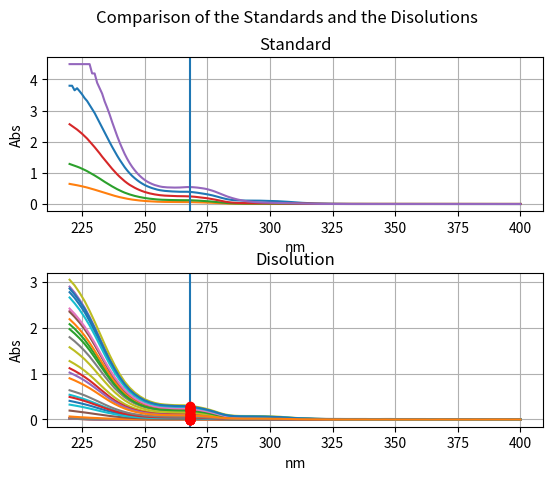

Reproduce this figure in Python.
import pylab
from pylab import *
import matplotlib.pyplot as plt

from scipy import stats
import numpy as np



Wavelength =[220, 222, 224, 226, 228, 230, 232, 234, 236, 238, 240, 242, 244, 246, 248, 250, 252, 254, 256, 258, 260, 262, 264, 266, 268, 270, 272, 274, 276, 278, 280, 282, 284, 286, 288, 290, 292, 294, 296, 298, 300, 302, 304, 306, 308, 310, 312, 314, 316, 318, 320, 322, 324, 326, 328, 330, 332, 334, 336, 338, 340, 342, 344, 346, 348, 350, 352, 354, 356, 358, 360, 362, 364, 366, 368, 370, 372, 374, 376, 378, 380, 382, 384, 386, 388, 390, 392, 394, 396, 398, 400]
Blank =[0.003, 0.003, 0.003, 0.003, 0.003, 0.003, 0.003, 0.003, 0.003, 0.003, 0.003, 0.002, 0.002, 0.002, 0.001, 0.001, 0.001, 0.001, 0.001, 0.001, 0.001, 0.001, 0.001, 0.001, 0.001, 0.001, 0.001, 0, 0, 0, 0, 0, 0, 0, 0, 0, 0, 0, 0, 0, 0, 0, 0.002, 0, 0, 0, 0, 0, 0, 0, -0.001, -0.001, 0, 0.001, 0, 0, 0, 0, 0.001, 0, 0, 0, 0, 0.001, 0, 0, 0, 0, 0, 0, 0, 0, -0.001, 0, 0, 0, 0, 0, 0, 0, 0, 0, 0, 0, 0, 0, 0, 0, 0, 0, 0]
A1 =[0.027, 0.021, 0.016, 0.013, 0.009, 0.007, 0.005, 0.005, 0.004, 0.003, 0.002, 0.001, 0.001, 0, -0.001, -0.001, -0.001, -0.001, -0.001, -0.001, 0, 0, -0.001, 0, 0, -0.001, -0.001, -0.001, -0.001, -0.001, -0.001, -0.001, -0.001, -0.001, -0.001, -0.001, -0.001, -0.001, -0.001, -0.001, -0.002, -0.002, 0, -0.002, -0.002, -0.002, -0.002, -0.003, -0.003, -0.002, -0.003, -0.003, -0.003, -0.002, -0.003, -0.004, -0.003, -0.003, -0.003, -0.003, -0.003, -0.003, -0.003, -0.003, -0.003, -0.003, -0.003, -0.003, -0.003, -0.003, -0.003, -0.003, -0.005, -0.003, -0.004, -0.003, -0.003, -0.003, -0.003, -0.003, -0.003, -0.003, -0.003, -0.003, -0.003, -0.003, -0.003, -0.003, -0.003, -0.003, -0.003]
A2 =[0.024, 0.019, 0.013, 0.01, 0.007, 0.005, 0.003, 0.002, 0.001, 0, -0.001, -0.002, -0.002, -0.003, -0.003, -0.004, -0.004, -0.004, -0.003, -0.003, -0.003, -0.003, -0.003, -0.003, -0.003, -0.003, -0.003, -0.003, -0.003, -0.003, -0.003, -0.003, -0.003, -0.003, -0.002, -0.003, -0.002, -0.003, -0.003, -0.003, -0.003, -0.003, -0.001, -0.003, -0.004, -0.004, -0.004, -0.004, -0.004, -0.004, -0.005, -0.004, -0.004, -0.004, -0.004, -0.004, -0.004, -0.003, -0.003, -0.004, -0.004, -0.004, -0.004, -0.004, -0.003, -0.003, -0.004, -0.004, -0.004, -0.004, -0.004, -0.003, -0.005, -0.003, -0.003, -0.003, -0.003, -0.003, -0.004, -0.003, -0.003, -0.003, -0.003, -0.003, -0.003, -0.003, -0.003, -0.003, -0.003, -0.003, -0.003]
A3 =[1.272, 1.209, 1.14, 1.061, 0.97, 0.871, 0.767, 0.663, 0.567, 0.479, 0.402, 0.335, 0.282, 0.241, 0.207, 0.181, 0.161, 0.146, 0.137, 0.132, 0.129, 0.126, 0.124, 0.124, 0.119, 0.111, 0.103, 0.092, 0.079, 0.064, 0.048, 0.034, 0.025, 0.02, 0.018, 0.017, 0.017, 0.016, 0.016, 0.016, 0.015, 0.014, 0.014, 0.011, 0.009, 0.007, 0.006, 0.004, 0.003, 0.003, 0.002, 0.002, 0.001, 0.002, 0.002, 0.001, 0, 0.001, 0.001, 0.001, 0.001, 0.001, 0, 0.001, 0.001, 0.001, 0.001, 0.001, 0.001, 0.001, 0.001, 0.001, -0.001, 0.001, 0.001, 0.001, 0.001, 0, 0.001, 0.001, 0.001, 0.001, 0.001, 0.001, 0.001, 0.001, 0.001, 0.001, 0.001, 0.001, 0.001]
A4 =[2.075, 1.977, 1.863, 1.736, 1.586, 1.426, 1.258, 1.092, 0.929, 0.785, 0.659, 0.552, 0.465, 0.396, 0.34, 0.297, 0.266, 0.243, 0.227, 0.218, 0.213, 0.208, 0.207, 0.205, 0.198, 0.186, 0.17, 0.153, 0.131, 0.106, 0.079, 0.057, 0.042, 0.034, 0.03, 0.028, 0.028, 0.027, 0.027, 0.026, 0.024, 0.023, 0.023, 0.018, 0.015, 0.012, 0.01, 0.008, 0.007, 0.005, 0.004, 0.003, 0.003, 0.003, 0.002, 0.002, 0.003, 0.002, 0.002, 0.002, 0.002, 0.002, 0.002, 0.003, 0.002, 0.002, 0.002, 0.002, 0.002, 0.002, 0.002, 0.002, 0.001, 0.002, 0.001, 0.001, 0.002, 0.002, 0.002, 0.002, 0.002, 0.002, 0.002, 0.002, 0.002, 0.002, 0.002, 0.002, 0.002, 0.002, 0.002]
A5 =[2.368, 2.259, 2.131, 1.987, 1.819, 1.633, 1.44, 1.248, 1.066, 0.901, 0.757, 0.631, 0.532, 0.453, 0.39, 0.34, 0.304, 0.278, 0.26, 0.251, 0.244, 0.239, 0.237, 0.236, 0.228, 0.214, 0.197, 0.178, 0.154, 0.126, 0.095, 0.07, 0.054, 0.045, 0.041, 0.039, 0.038, 0.038, 0.037, 0.036, 0.034, 0.032, 0.03, 0.024, 0.021, 0.017, 0.013, 0.011, 0.009, 0.007, 0.005, 0.005, 0.004, 0.004, 0.004, 0.003, 0.003, 0.003, 0.003, 0.003, 0.003, 0.003, 0.003, 0.003, 0.003, 0.002, 0.003, 0.003, 0.002, 0.002, 0.003, 0.003, 0.001, 0.003, 0.002, 0.003, 0.003, 0.003, 0.003, 0.003, 0.003, 0.003, 0.003, 0.003, 0.003, 0.003, 0.003, 0.003, 0.003, 0.003, 0.003]
A6 =[2.772, 2.648, 2.499, 2.338, 2.141, 1.925, 1.698, 1.471, 1.254, 1.059, 0.889, 0.74, 0.621, 0.528, 0.454, 0.395, 0.353, 0.321, 0.301, 0.29, 0.283, 0.277, 0.275, 0.273, 0.264, 0.248, 0.229, 0.207, 0.179, 0.146, 0.112, 0.082, 0.064, 0.054, 0.05, 0.048, 0.048, 0.048, 0.046, 0.045, 0.042, 0.04, 0.038, 0.031, 0.025, 0.02, 0.016, 0.012, 0.009, 0.007, 0.005, 0.004, 0.003, 0.002, 0.002, 0.001, 0.001, 0.001, 0.001, 0.001, 0, 0.001, 0.001, 0.001, 0, 0, 0.001, 0, 0, 0, 0, 0, -0.002, 0, 0, 0, 0, 0, 0, 0, 0, 0, 0, 0, 0, 0, 0, 0.001, 0, 0, 0]
A7 =[2.893, 2.764, 2.607, 2.436, 2.235, 2.012, 1.776, 1.542, 1.315, 1.109, 0.927, 0.773, 0.648, 0.552, 0.474, 0.412, 0.368, 0.335, 0.314, 0.302, 0.295, 0.289, 0.287, 0.286, 0.277, 0.26, 0.241, 0.219, 0.191, 0.157, 0.122, 0.092, 0.074, 0.064, 0.06, 0.059, 0.058, 0.058, 0.057, 0.055, 0.052, 0.049, 0.045, 0.037, 0.031, 0.025, 0.019, 0.014, 0.011, 0.008, 0.006, 0.005, 0.003, 0.003, 0.002, 0.002, 0.001, 0.001, 0.001, 0.001, 0.001, 0.001, 0, 0, 0, 0, 0, 0, 0, 0, 0, 0, -0.002, -0.001, -0.001, 0, 0, 0, 0, 0, 0, 0, 0, 0.001, 0.001, 0, 0, 0, 0, 0.001, 0]
A8 =[3.044, 2.921, 2.76, 2.58, 2.365, 2.131, 1.886, 1.639, 1.402, 1.183, 0.987, 0.822, 0.691, 0.588, 0.506, 0.441, 0.394, 0.36, 0.337, 0.325, 0.317, 0.311, 0.309, 0.308, 0.299, 0.282, 0.262, 0.239, 0.21, 0.176, 0.139, 0.109, 0.09, 0.08, 0.076, 0.075, 0.075, 0.074, 0.073, 0.071, 0.067, 0.063, 0.058, 0.049, 0.041, 0.034, 0.027, 0.021, 0.017, 0.013, 0.011, 0.009, 0.007, 0.007, 0.006, 0.005, 0.005, 0.005, 0.005, 0.004, 0.004, 0.004, 0.004, 0.004, 0.004, 0.003, 0.003, 0.003, 0.003, 0.003, 0.003, 0.003, 0.002, 0.003, 0.003, 0.003, 0.003, 0.003, 0.003, 0.003, 0.003, 0.003, 0.003, 0.003, 0.004, 0.003, 0.003, 0.003, 0.003, 0.003, 0.003]
B1 =[0.022, 0.016, 0.011, 0.008, 0.005, 0.003, 0.002, 0.001, 0, 0, -0.001, -0.002, -0.002, -0.002, -0.003, -0.003, -0.003, -0.003, -0.002, -0.003, -0.003, -0.002, -0.002, -0.002, -0.002, -0.003, -0.002, -0.003, -0.003, -0.003, -0.003, -0.003, -0.003, -0.003, -0.003, -0.003, -0.003, -0.004, -0.003, -0.003, -0.003, -0.003, -0.002, -0.004, -0.004, -0.004, -0.004, -0.004, -0.004, -0.004, -0.004, -0.004, -0.004, -0.004, -0.004, -0.004, -0.004, -0.004, -0.004, -0.004, -0.004, -0.004, -0.004, -0.003, -0.003, -0.004, -0.004, -0.004, -0.004, -0.003, -0.004, -0.004, -0.006, -0.003, -0.004, -0.004, -0.004, -0.004, -0.004, -0.003, -0.003, -0.003, -0.004, -0.004, -0.003, -0.003, -0.003, -0.003, -0.003, -0.003, -0.003]
B2 =[0.019, 0.014, 0.009, 0.006, 0.004, 0.002, 0.001, 0, -0.001, -0.001, -0.001, -0.002, -0.002, -0.002, -0.003, -0.003, -0.003, -0.003, -0.002, -0.002, -0.002, -0.002, -0.002, -0.002, -0.002, -0.002, -0.002, -0.002, -0.002, -0.002, -0.002, -0.002, -0.002, -0.002, -0.002, -0.002, -0.003, -0.002, -0.002, -0.002, -0.003, -0.003, -0.001, -0.003, -0.003, -0.004, -0.003, -0.004, -0.003, -0.003, -0.004, -0.004, -0.003, -0.002, -0.003, -0.004, -0.003, -0.003, -0.002, -0.003, -0.003, -0.003, -0.003, -0.003, -0.002, -0.002, -0.003, -0.003, -0.003, -0.003, -0.003, -0.003, -0.004, -0.002, -0.002, -0.002, -0.003, -0.002, -0.002, -0.002, -0.002, -0.002, -0.002, -0.002, -0.002, -0.002, -0.002, -0.002, -0.002, -0.002, -0.002]
B3 =[0.538, 0.508, 0.474, 0.44, 0.401, 0.358, 0.314, 0.271, 0.232, 0.195, 0.164, 0.136, 0.114, 0.097, 0.083, 0.072, 0.064, 0.058, 0.055, 0.053, 0.052, 0.051, 0.05, 0.05, 0.048, 0.045, 0.041, 0.037, 0.032, 0.026, 0.019, 0.014, 0.01, 0.009, 0.008, 0.007, 0.007, 0.007, 0.007, 0.006, 0.006, 0.006, 0.006, 0.004, 0.003, 0.002, 0.001, 0.001, 0.001, 0, 0, 0, 0, 0, 0, -0.001, 0, 0, 0, 0, 0, 0, 0, 0, 0, 0, 0, 0, 0, 0, 0, 0, -0.002, 0, 0, 0, 0, 0, 0, 0, 0.001, 0.001, 0.001, 0.001, 0.001, 0.001, 0.001, 0.001, 0.001, 0.001, 0.001]
B4 =[1.116, 1.06, 0.996, 0.926, 0.848, 0.761, 0.669, 0.58, 0.493, 0.416, 0.35, 0.292, 0.246, 0.209, 0.18, 0.157, 0.14, 0.127, 0.119, 0.115, 0.112, 0.11, 0.109, 0.108, 0.104, 0.097, 0.09, 0.081, 0.069, 0.056, 0.043, 0.031, 0.023, 0.019, 0.017, 0.016, 0.016, 0.015, 0.015, 0.014, 0.013, 0.013, 0.013, 0.01, 0.008, 0.007, 0.005, 0.004, 0.003, 0.002, 0.002, 0.001, 0.001, 0.002, 0.002, 0.001, 0.001, 0.001, 0.001, 0.001, 0.001, 0.001, 0.001, 0.001, 0.001, 0.001, 0.001, 0.001, 0.001, 0.001, 0.001, 0.001, -0.001, 0, 0, 0.001, 0.001, 0.001, 0.001, 0.001, 0.001, 0.001, 0.001, 0.001, 0.001, 0.001, 0.001, 0.001, 0.001, 0.001, 0.001]
B5 =[1.792, 1.704, 1.604, 1.494, 1.371, 1.231, 1.087, 0.942, 0.807, 0.681, 0.576, 0.483, 0.409, 0.349, 0.303, 0.267, 0.241, 0.221, 0.208, 0.201, 0.196, 0.193, 0.192, 0.191, 0.184, 0.174, 0.162, 0.146, 0.128, 0.107, 0.084, 0.065, 0.052, 0.045, 0.042, 0.04, 0.039, 0.038, 0.037, 0.036, 0.034, 0.032, 0.032, 0.027, 0.023, 0.021, 0.018, 0.016, 0.014, 0.013, 0.012, 0.011, 0.011, 0.011, 0.011, 0.01, 0.01, 0.01, 0.01, 0.01, 0.009, 0.009, 0.009, 0.01, 0.01, 0.009, 0.009, 0.009, 0.009, 0.009, 0.009, 0.009, 0.007, 0.008, 0.008, 0.008, 0.008, 0.008, 0.008, 0.008, 0.008, 0.008, 0.008, 0.008, 0.008, 0.008, 0.008, 0.008, 0.008, 0.008, 0.008]
B6 =[2.184, 2.079, 1.96, 1.825, 1.671, 1.5, 1.323, 1.149, 0.981, 0.83, 0.695, 0.581, 0.491, 0.418, 0.361, 0.315, 0.283, 0.26, 0.244, 0.236, 0.23, 0.225, 0.224, 0.223, 0.216, 0.203, 0.188, 0.17, 0.148, 0.123, 0.095, 0.072, 0.057, 0.049, 0.045, 0.043, 0.042, 0.041, 0.04, 0.038, 0.036, 0.033, 0.032, 0.026, 0.022, 0.018, 0.014, 0.011, 0.009, 0.008, 0.006, 0.005, 0.004, 0.005, 0.003, 0.003, 0.003, 0.003, 0.003, 0.003, 0.002, 0.003, 0.003, 0.003, 0.003, 0.003, 0.002, 0.002, 0.002, 0.002, 0.002, 0.002, 0.001, 0.002, 0.002, 0.002, 0.002, 0.002, 0.002, 0.002, 0.002, 0.002, 0.002, 0.002, 0.003, 0.002, 0.002, 0.002, 0.002, 0.002, 0.002]
B7 =[2.345, 2.234, 2.108, 1.967, 1.804, 1.622, 1.432, 1.242, 1.061, 0.894, 0.753, 0.628, 0.53, 0.451, 0.389, 0.34, 0.306, 0.28, 0.263, 0.254, 0.248, 0.243, 0.242, 0.241, 0.233, 0.22, 0.204, 0.185, 0.162, 0.134, 0.106, 0.081, 0.066, 0.057, 0.053, 0.051, 0.051, 0.05, 0.049, 0.046, 0.044, 0.041, 0.039, 0.032, 0.027, 0.022, 0.018, 0.014, 0.012, 0.009, 0.007, 0.006, 0.005, 0.006, 0.004, 0.003, 0.004, 0.004, 0.004, 0.003, 0.003, 0.003, 0.003, 0.003, 0.003, 0.003, 0.003, 0.003, 0.003, 0.003, 0.002, 0.003, 0.001, 0.003, 0.002, 0.002, 0.002, 0.002, 0.002, 0.003, 0.003, 0.002, 0.002, 0.003, 0.003, 0.003, 0.002, 0.002, 0.002, 0.002, 0.002]
B8 =[2.657, 2.531, 2.39, 2.227, 2.048, 1.842, 1.627, 1.411, 1.206, 1.019, 0.859, 0.716, 0.603, 0.515, 0.443, 0.389, 0.349, 0.319, 0.3, 0.29, 0.283, 0.278, 0.276, 0.275, 0.267, 0.252, 0.235, 0.214, 0.188, 0.158, 0.125, 0.098, 0.081, 0.072, 0.068, 0.066, 0.065, 0.064, 0.062, 0.06, 0.057, 0.053, 0.049, 0.041, 0.035, 0.029, 0.023, 0.019, 0.016, 0.013, 0.01, 0.009, 0.008, 0.008, 0.007, 0.006, 0.006, 0.006, 0.006, 0.005, 0.005, 0.005, 0.005, 0.005, 0.005, 0.005, 0.004, 0.005, 0.005, 0.004, 0.004, 0.004, 0.003, 0.005, 0.004, 0.004, 0.004, 0.004, 0.004, 0.005, 0.005, 0.004, 0.004, 0.004, 0.005, 0.005, 0.005, 0.005, 0.004, 0.004, 0.004]
C1 =[0.023, 0.017, 0.012, 0.009, 0.006, 0.004, 0.002, 0.001, 0, 0, -0.001, -0.002, -0.002, -0.003, -0.003, -0.003, -0.003, -0.003, -0.003, -0.003, -0.003, -0.003, -0.003, -0.002, -0.003, -0.003, -0.003, -0.003, -0.003, -0.003, -0.003, -0.003, -0.003, -0.003, -0.003, -0.003, -0.003, -0.003, -0.003, -0.003, -0.003, -0.003, -0.001, -0.004, -0.004, -0.004, -0.004, -0.004, -0.004, -0.004, -0.004, -0.003, -0.004, -0.004, -0.003, -0.004, -0.004, -0.004, -0.004, -0.004, -0.003, -0.003, -0.004, -0.003, -0.004, -0.004, -0.004, -0.004, -0.004, -0.004, -0.004, -0.004, -0.005, -0.004, -0.004, -0.004, -0.004, -0.003, -0.003, -0.003, -0.003, -0.003, -0.003, -0.003, -0.003, -0.003, -0.003, -0.003, -0.003, -0.003, -0.003]
C2 =[0.023, 0.016, 0.011, 0.007, 0.004, 0.002, 0, -0.002, -0.002, -0.002, -0.003, -0.003, -0.004, -0.004, -0.004, -0.004, -0.005, -0.005, -0.004, -0.004, -0.004, -0.004, -0.004, -0.004, -0.004, -0.004, -0.004, -0.004, -0.004, -0.004, -0.004, -0.004, -0.004, -0.004, -0.004, -0.005, -0.004, -0.004, -0.004, -0.005, -0.005, -0.005, -0.003, -0.005, -0.005, -0.005, -0.005, -0.006, -0.005, -0.005, -0.005, -0.005, -0.005, -0.004, -0.005, -0.005, -0.005, -0.005, -0.005, -0.005, -0.005, -0.004, -0.004, -0.004, -0.004, -0.004, -0.004, -0.004, -0.004, -0.004, -0.004, -0.004, -0.005, -0.004, -0.004, -0.004, -0.004, -0.004, -0.004, -0.004, -0.004, -0.004, -0.004, -0.004, -0.004, -0.004, -0.004, -0.003, -0.004, -0.003, -0.004]
C3 =[0.405, 0.382, 0.357, 0.331, 0.302, 0.27, 0.237, 0.205, 0.174, 0.147, 0.123, 0.101, 0.085, 0.071, 0.061, 0.052, 0.046, 0.042, 0.04, 0.038, 0.037, 0.036, 0.036, 0.036, 0.035, 0.032, 0.03, 0.026, 0.022, 0.018, 0.013, 0.009, 0.006, 0.005, 0.004, 0.003, 0.003, 0.003, 0.003, 0.002, 0.002, 0.002, 0.003, 0.001, 0, 0, -0.001, -0.002, -0.002, -0.002, -0.002, -0.003, -0.002, -0.002, -0.002, -0.003, -0.003, -0.002, -0.002, -0.002, -0.003, -0.002, -0.002, -0.002, -0.002, -0.002, -0.003, -0.003, -0.002, -0.002, -0.002, -0.002, -0.004, -0.002, -0.002, -0.002, -0.002, -0.002, -0.002, -0.002, -0.002, -0.002, -0.002, -0.002, -0.002, -0.002, -0.002, -0.002, -0.002, -0.001, -0.002]
C4 =[1.021, 0.969, 0.912, 0.848, 0.774, 0.695, 0.613, 0.531, 0.452, 0.381, 0.32, 0.268, 0.225, 0.191, 0.165, 0.143, 0.128, 0.116, 0.109, 0.105, 0.102, 0.1, 0.099, 0.099, 0.095, 0.089, 0.082, 0.074, 0.063, 0.051, 0.039, 0.028, 0.02, 0.017, 0.015, 0.014, 0.014, 0.013, 0.013, 0.012, 0.011, 0.011, 0.011, 0.008, 0.006, 0.005, 0.004, 0.003, 0.002, 0.001, 0.001, 0.001, 0, 0.001, 0.001, 0, 0, 0, 0, 0, 0, 0, 0, 0, 0, 0, 0, 0, 0, 0, 0, 0, -0.002, 0, 0, 0, 0, 0, 0, 0, 0, 0, 0.001, 0.001, 0.001, 0.001, 0, 0.001, 0.001, 0.001, 0]
C5 =[1.572, 1.495, 1.408, 1.312, 1.2, 1.079, 0.95, 0.824, 0.703, 0.594, 0.5, 0.417, 0.35, 0.298, 0.258, 0.225, 0.201, 0.183, 0.172, 0.166, 0.161, 0.158, 0.157, 0.156, 0.15, 0.141, 0.13, 0.117, 0.101, 0.083, 0.063, 0.046, 0.036, 0.03, 0.027, 0.026, 0.026, 0.025, 0.024, 0.024, 0.022, 0.021, 0.021, 0.017, 0.014, 0.012, 0.01, 0.008, 0.006, 0.005, 0.004, 0.004, 0.004, 0.004, 0.004, 0.003, 0.003, 0.003, 0.003, 0.003, 0.003, 0.003, 0.003, 0.003, 0.003, 0.003, 0.003, 0.003, 0.002, 0.003, 0.003, 0.003, 0.001, 0.003, 0.003, 0.003, 0.003, 0.003, 0.003, 0.003, 0.003, 0.003, 0.003, 0.003, 0.003, 0.003, 0.003, 0.003, 0.003, 0.003, 0.003]
C6 =[1.968, 1.873, 1.766, 1.646, 1.507, 1.353, 1.193, 1.036, 0.885, 0.747, 0.626, 0.524, 0.441, 0.375, 0.322, 0.282, 0.253, 0.231, 0.216, 0.208, 0.203, 0.199, 0.197, 0.196, 0.189, 0.178, 0.165, 0.149, 0.128, 0.106, 0.081, 0.06, 0.047, 0.039, 0.036, 0.035, 0.034, 0.034, 0.033, 0.032, 0.03, 0.028, 0.027, 0.022, 0.018, 0.015, 0.012, 0.01, 0.008, 0.007, 0.006, 0.005, 0.003, 0.004, 0.004, 0.003, 0.003, 0.003, 0.003, 0.003, 0.002, 0.002, 0.003, 0.003, 0.002, 0.002, 0.002, 0.002, 0.002, 0.002, 0.002, 0.002, 0, 0.002, 0.002, 0.002, 0.002, 0.002, 0.002, 0.002, 0.002, 0.002, 0.002, 0.002, 0.002, 0.002, 0.002, 0.002, 0.002, 0.002, 0.002]
C7 =[2.416, 2.302, 2.169, 2.023, 1.856, 1.67, 1.473, 1.276, 1.092, 0.92, 0.775, 0.646, 0.545, 0.462, 0.398, 0.347, 0.311, 0.284, 0.266, 0.257, 0.25, 0.245, 0.243, 0.243, 0.235, 0.22, 0.204, 0.185, 0.161, 0.133, 0.103, 0.077, 0.062, 0.053, 0.05, 0.048, 0.047, 0.047, 0.046, 0.044, 0.042, 0.039, 0.038, 0.031, 0.027, 0.022, 0.018, 0.015, 0.012, 0.01, 0.009, 0.007, 0.006, 0.006, 0.006, 0.005, 0.005, 0.005, 0.005, 0.004, 0.004, 0.004, 0.004, 0.004, 0.004, 0.004, 0.004, 0.004, 0.004, 0.004, 0.004, 0.004, 0.002, 0.004, 0.004, 0.004, 0.004, 0.004, 0.004, 0.004, 0.004, 0.004, 0.004, 0.004, 0.004, 0.004, 0.004, 0.004, 0.004, 0.004, 0.004]
C8 =[2.852, 2.722, 2.573, 2.407, 2.206, 1.987, 1.752, 1.518, 1.299, 1.1, 0.923, 0.77, 0.646, 0.551, 0.476, 0.416, 0.372, 0.34, 0.318, 0.307, 0.3, 0.294, 0.292, 0.291, 0.282, 0.265, 0.247, 0.224, 0.196, 0.164, 0.129, 0.099, 0.08, 0.071, 0.067, 0.065, 0.065, 0.064, 0.063, 0.061, 0.058, 0.054, 0.051, 0.043, 0.037, 0.031, 0.025, 0.021, 0.018, 0.014, 0.012, 0.01, 0.009, 0.009, 0.008, 0.007, 0.007, 0.007, 0.007, 0.007, 0.006, 0.006, 0.006, 0.006, 0.006, 0.006, 0.006, 0.006, 0.006, 0.006, 0.006, 0.006, 0.004, 0.006, 0.006, 0.005, 0.006, 0.006, 0.006, 0.006, 0.006, 0.006, 0.005, 0.006, 0.006, 0.006, 0.006, 0.006, 0.005, 0.006, 0.005]
D1 =[0.03, 0.025, 0.019, 0.015, 0.012, 0.01, 0.008, 0.007, 0.005, 0.004, 0.003, 0.001, 0, -0.001, -0.001, -0.001, -0.002, -0.002, -0.001, -0.001, -0.001, -0.001, -0.001, -0.001, -0.001, -0.001, -0.001, -0.001, -0.001, -0.001, -0.001, -0.001, -0.001, -0.001, -0.001, -0.001, 0, -0.001, -0.001, -0.001, -0.001, -0.001, 0, -0.002, -0.002, -0.002, -0.003, -0.003, -0.003, -0.004, -0.003, -0.003, -0.004, -0.003, -0.003, -0.003, -0.004, -0.003, -0.003, -0.004, -0.004, -0.003, -0.003, -0.003, -0.004, -0.004, -0.004, -0.003, -0.004, -0.004, -0.004, -0.004, -0.005, -0.004, -0.004, -0.004, -0.004, -0.004, -0.004, -0.004, -0.004, -0.004, -0.004, -0.003, -0.003, -0.003, -0.003, -0.004, -0.004, -0.004, -0.004]
D2 =[0.022, 0.016, 0.011, 0.009, 0.006, 0.004, 0.002, 0, 0, -0.001, -0.001, -0.003, -0.003, -0.004, -0.004, -0.004, -0.005, -0.004, -0.004, -0.004, -0.004, -0.004, -0.003, -0.003, -0.003, -0.004, -0.003, -0.004, -0.003, -0.003, -0.003, -0.003, -0.003, -0.003, -0.003, -0.003, -0.003, -0.003, -0.003, -0.003, -0.003, -0.003, -0.002, -0.004, -0.004, -0.004, -0.004, -0.005, -0.005, -0.005, -0.005, -0.004, -0.005, -0.005, -0.004, -0.005, -0.005, -0.005, -0.005, -0.005, -0.005, -0.004, -0.004, -0.004, -0.005, -0.005, -0.005, -0.004, -0.004, -0.005, -0.005, -0.005, -0.006, -0.005, -0.005, -0.005, -0.004, -0.004, -0.004, -0.004, -0.004, -0.004, -0.004, -0.004, -0.003, -0.004, -0.004, -0.004, -0.004, -0.004, -0.004]
D3 =[0.065, 0.057, 0.05, 0.044, 0.038, 0.033, 0.028, 0.023, 0.019, 0.016, 0.012, 0.009, 0.007, 0.005, 0.003, 0.002, 0.002, 0.001, 0.001, 0.001, 0.001, 0.001, 0.001, 0.001, 0.001, 0.001, 0.001, 0, 0, -0.001, -0.001, -0.002, -0.002, -0.002, -0.002, -0.002, -0.002, -0.003, -0.003, -0.002, -0.003, -0.003, -0.001, -0.003, -0.003, -0.003, -0.004, -0.004, -0.004, -0.005, -0.004, -0.004, -0.004, -0.004, -0.004, -0.004, -0.004, -0.004, -0.004, -0.004, -0.004, -0.004, -0.004, -0.003, -0.003, -0.004, -0.004, -0.004, -0.004, -0.004, -0.004, -0.004, -0.005, -0.003, -0.003, -0.003, -0.004, -0.003, -0.003, -0.003, -0.003, -0.003, -0.003, -0.003, -0.003, -0.003, -0.003, -0.003, -0.003, -0.003, -0.003]
D4 =[0.193, 0.18, 0.166, 0.152, 0.137, 0.121, 0.106, 0.091, 0.076, 0.064, 0.053, 0.043, 0.035, 0.029, 0.024, 0.02, 0.018, 0.016, 0.015, 0.015, 0.014, 0.014, 0.014, 0.014, 0.013, 0.012, 0.011, 0.01, 0.008, 0.006, 0.004, 0.002, 0.001, 0, 0, -0.001, -0.001, -0.001, -0.001, -0.001, -0.001, -0.002, 0, -0.002, -0.003, -0.003, -0.003, -0.004, -0.004, -0.004, -0.004, -0.004, -0.004, -0.003, -0.003, -0.004, -0.004, -0.004, -0.003, -0.004, -0.004, -0.003, -0.004, -0.003, -0.003, -0.004, -0.004, -0.004, -0.004, -0.004, -0.003, -0.004, -0.005, -0.004, -0.004, -0.003, -0.003, -0.003, -0.003, -0.003, -0.003, -0.003, -0.003, -0.003, -0.003, -0.003, -0.003, -0.003, -0.003, -0.003, -0.003]
D5 =[0.323, 0.304, 0.284, 0.262, 0.238, 0.212, 0.186, 0.16, 0.136, 0.114, 0.094, 0.077, 0.064, 0.054, 0.045, 0.039, 0.034, 0.031, 0.029, 0.028, 0.027, 0.027, 0.027, 0.027, 0.025, 0.024, 0.022, 0.019, 0.016, 0.013, 0.009, 0.006, 0.004, 0.002, 0.002, 0.002, 0.002, 0.001, 0.001, 0.001, 0.001, 0, 0.002, -0.001, -0.001, -0.002, -0.003, -0.003, -0.003, -0.003, -0.004, -0.003, -0.003, -0.003, -0.003, -0.003, -0.004, -0.004, -0.003, -0.004, -0.004, -0.003, -0.003, -0.003, -0.003, -0.003, -0.003, -0.003, -0.003, -0.004, -0.003, -0.003, -0.005, -0.004, -0.004, -0.004, -0.004, -0.004, -0.003, -0.003, -0.003, -0.003, -0.003, -0.003, -0.003, -0.003, -0.003, -0.003, -0.003, -0.003, -0.003]
D6 =[0.49, 0.464, 0.434, 0.402, 0.366, 0.327, 0.289, 0.249, 0.212, 0.179, 0.148, 0.123, 0.103, 0.086, 0.073, 0.063, 0.056, 0.051, 0.048, 0.046, 0.045, 0.044, 0.044, 0.044, 0.042, 0.039, 0.036, 0.032, 0.028, 0.022, 0.016, 0.011, 0.008, 0.007, 0.006, 0.005, 0.005, 0.005, 0.005, 0.004, 0.003, 0.003, 0.004, 0.002, 0.001, 0, -0.001, -0.002, -0.002, -0.002, -0.003, -0.003, -0.003, -0.003, -0.003, -0.003, -0.003, -0.003, -0.003, -0.003, -0.004, -0.003, -0.003, -0.003, -0.003, -0.003, -0.003, -0.003, -0.003, -0.003, -0.003, -0.003, -0.005, -0.003, -0.003, -0.003, -0.003, -0.003, -0.003, -0.003, -0.003, -0.003, -0.003, -0.003, -0.003, -0.003, -0.003, -0.003, -0.003, -0.003, -0.003]
D7 =[0.636, 0.602, 0.566, 0.525, 0.478, 0.428, 0.377, 0.326, 0.278, 0.234, 0.196, 0.163, 0.136, 0.115, 0.099, 0.085, 0.076, 0.069, 0.065, 0.062, 0.061, 0.06, 0.059, 0.059, 0.057, 0.053, 0.049, 0.044, 0.038, 0.031, 0.024, 0.017, 0.013, 0.011, 0.01, 0.01, 0.009, 0.009, 0.009, 0.008, 0.007, 0.007, 0.008, 0.005, 0.003, 0.002, 0.001, 0, 0, -0.001, -0.002, -0.002, -0.002, -0.002, -0.002, -0.003, -0.002, -0.002, -0.002, -0.002, -0.003, -0.003, -0.003, -0.002, -0.002, -0.002, -0.003, -0.003, -0.003, -0.003, -0.003, -0.003, -0.005, -0.003, -0.003, -0.003, -0.003, -0.003, -0.003, -0.003, -0.003, -0.002, -0.002, -0.002, -0.002, -0.002, -0.003, -0.002, -0.002, -0.002, -0.003]
D8 =[0.897, 0.851, 0.799, 0.742, 0.681, 0.612, 0.54, 0.468, 0.398, 0.337, 0.283, 0.237, 0.199, 0.169, 0.146, 0.127, 0.114, 0.104, 0.098, 0.094, 0.092, 0.09, 0.089, 0.089, 0.086, 0.08, 0.075, 0.068, 0.059, 0.049, 0.038, 0.03, 0.024, 0.021, 0.019, 0.018, 0.018, 0.018, 0.017, 0.017, 0.016, 0.014, 0.014, 0.011, 0.009, 0.007, 0.005, 0.004, 0.003, 0.003, 0.002, 0.002, 0.001, 0.001, 0.001, 0, 0.001, 0, 0.001, 0.001, 0, 0, 0, 0.001, 0, 0, 0, 0, 0, 0, 0, 0, -0.001, 0, 0.001, 0, 0, 0, 0, 0, 0, 0.001, 0, 0, 0.001, 0.001, 0.001, 0.001, 0, 0.001, 0]


X= [220,221,222,223,224,225,226,227,228,229,230,231,232,233,234,235,236,237,238,239,240,241,242,243,244,245,246,247,248,249,250,251,252,253,254,255,256,257,258,259,260,261,262,263,264,265,266,267,268,269,270,271,272,273,274,275,276,277,278,279,280,281,282,283,284,285,286,287,288,289,290,291,292,293,294,295,296,297,298,299,300,301,302,303,304,305,306,307,308,309,310,311,312,313,314,315,316,317,318,319,320,321,322,323,324,325,326,327,328,329,330,331,332,333,334,335,336,337,338,339,340,341,342,343,344,345,346,347,348,349,350,351,352,353,354,355,356,357,358,359,360,361,362,363,364,365,366,367,368,369,370,371,372,373,374,375,376,377,378,379,380,381,382,383,384,385,386,387,388,389,390,391,392,393,394,395,396,397,398,399,400]
blank= [0.002,0.002,0.002,0.002,0.002,0.002,0.002,0.001,0.002,0.001,0.001,0.001,0.001,0.001,0.001,0.001,0.001,0.001,0.001,0.001,0.001,0.001,0.001,0.001,0.001,0.001,0.001,0.001,0,0,0.001,0.001,0,0.001,0.001,0.001,0.001,0.001,0,0,0,0,0,0.001,0,0.001,0.001,0.001,0,0.001,0,0,0.001,0.001,0,0.001,0,0,0,0,0,0,0,0,0,0,0,0,0,0,0,0,0,0,0,0,0,0,0,0,0,0,0,0,0,0.001,0,0,0,0,0,0,0,0,0,0,0,0,0,0,0.001,0,0,0.001,0,0.001,0.001,0.001,0.001,0.001,0.001,0,0,0,0,0,-0.001,0,0,0,0,0,0,0,0,0,0,0,0,0,0,0,0,0,0,0.001,0.001,0,0.001,0.001,0.001,0,0,0,-0.002,0,0,0,0,0,0,0,0,0,0,0,0,0,0,0.001,0.001,0,0.001,0,0,0,0,0,0,0,0,0,0,0,0,0,0,0,0,0,0]
Bayeraspirin = [3.797,3.797,3.65,3.717,3.621,3.519,3.4,3.307,3.177,3.051,2.921,2.764,2.613,2.451,2.297,2.137,1.985,1.833,1.691,1.55,1.419,1.297,1.18,1.076,0.983,0.899,0.827,0.762,0.704,0.653,0.607,0.569,0.536,0.507,0.482,0.46,0.442,0.429,0.419,0.412,0.406,0.401,0.397,0.393,0.391,0.391,0.392,0.391,0.387,0.38,0.371,0.36,0.348,0.336,0.324,0.309,0.293,0.275,0.255,0.233,0.21,0.188,0.168,0.15,0.137,0.126,0.119,0.114,0.111,0.109,0.108,0.108,0.107,0.107,0.107,0.106,0.105,0.103,0.102,0.1,0.097,0.094,0.091,0.088,0.084,0.081,0.074,0.069,0.063,0.057,0.051,0.046,0.04,0.035,0.031,0.027,0.024,0.021,0.017,0.015,0.013,0.011,0.01,0.009,0.008,0.006,0.005,0.005,0.004,0.003,0.002,0.002,0.001,0.002,0.001,0.001,0,0.001,0,0,0,0,0,0,0,0,0,0,-0.001,-0.001,-0.001,-0.001,-0.001,-0.001,-0.001,-0.001,-0.001,-0.001,-0.001,-0.001,-0.001,-0.001,-0.002,-0.002,-0.003,-0.002,-0.002,-0.002,-0.002,-0.002,-0.002,-0.002,-0.002,-0.002,-0.002,-0.002,-0.002,-0.002,-0.002,-0.002,-0.002,-0.002,-0.002,-0.002,-0.002,-0.002,-0.003,-0.002,-0.003,-0.003,-0.003,-0.002,-0.002,-0.002,-0.003,-0.003,-0.002,-0.002,-0.002,-0.002,-0.002]
D = [4.491,4.491,4.491,4.491,4.491,4.491,4.491,4.491,4.491,4.192,4.192,3.893,3.717,3.543,3.294,3.092,2.872,2.63,2.404,2.18,1.972,1.784,1.606,1.45,1.311,1.189,1.083,0.987,0.905,0.833,0.77,0.717,0.675,0.638,0.607,0.583,0.562,0.547,0.538,0.532,0.529,0.526,0.525,0.525,0.528,0.533,0.538,0.542,0.542,0.539,0.533,0.525,0.515,0.503,0.49,0.473,0.451,0.426,0.398,0.366,0.332,0.3,0.268,0.238,0.212,0.187,0.164,0.144,0.125,0.109,0.095,0.083,0.074,0.065,0.059,0.054,0.049,0.046,0.043,0.04,0.038,0.036,0.034,0.032,0.031,0.031,0.027,0.025,0.022,0.02,0.017,0.015,0.013,0.011,0.009,0.008,0.006,0.005,0.003,0.002,0.001,0.001,0,-0.001,-0.001,-0.001,-0.001,-0.002,-0.002,-0.002,-0.002,-0.003,-0.002,-0.003,-0.003,-0.003,-0.003,-0.003,-0.003,-0.003,-0.003,-0.004,-0.004,-0.004,-0.003,-0.003,-0.003,-0.003,-0.003,-0.003,-0.003,-0.003,-0.004,-0.003,-0.004,-0.003,-0.004,-0.004,-0.004,-0.004,-0.003,-0.004,-0.004,-0.003,-0.006,-0.005,-0.005,-0.005,-0.005,-0.005,-0.005,-0.005,-0.005,-0.005,-0.005,-0.004,-0.004,-0.004,-0.004,-0.004,-0.004,-0.004,-0.004,-0.004,-0.003,-0.003,-0.004,-0.004,-0.004,-0.003,-0.003,-0.003,-0.003,-0.003,-0.003,-0.003,-0.003,-0.003,-0.003,-0.003,-0.003]
C = [2.56,2.502,2.447,2.389,2.322,2.254,2.179,2.1,2.009,1.921,1.824,1.726,1.626,1.519,1.42,1.317,1.22,1.128,1.038,0.952,0.872,0.8,0.73,0.668,0.612,0.564,0.52,0.48,0.444,0.412,0.384,0.36,0.339,0.321,0.306,0.293,0.282,0.273,0.267,0.263,0.259,0.256,0.252,0.25,0.248,0.247,0.247,0.246,0.242,0.237,0.23,0.221,0.213,0.203,0.193,0.182,0.169,0.155,0.14,0.123,0.106,0.09,0.075,0.061,0.051,0.043,0.037,0.032,0.029,0.027,0.026,0.025,0.024,0.024,0.023,0.023,0.022,0.022,0.022,0.021,0.021,0.02,0.02,0.019,0.018,0.019,0.016,0.014,0.013,0.012,0.011,0.009,0.008,0.007,0.006,0.005,0.004,0.004,0.003,0.002,0.002,0.001,0.002,0.001,0.001,0.001,0.001,0.001,0,0,0,-0.001,0,-0.001,0,-0.001,0,-0.001,0,0,0,0,0,-0.001,-0.001,-0.001,0,0,0,-0.001,-0.001,-0.001,-0.001,-0.001,-0.001,-0.001,-0.001,-0.001,-0.001,-0.001,0,-0.001,-0.001,-0.001,-0.002,-0.001,-0.001,-0.001,-0.001,-0.001,-0.001,-0.001,-0.001,-0.001,-0.001,-0.001,-0.001,-0.001,-0.001,-0.001,-0.001,-0.001,-0.001,-0.001,-0.001,-0.001,-0.001,-0.001,-0.001,-0.001,-0.001,-0.001,-0.001,-0.001,-0.001,-0.001,-0.001,-0.001,-0.001,-0.001,-0.001]
B = [1.284,1.256,1.227,1.198,1.167,1.131,1.093,1.053,1.008,0.963,0.915,0.866,0.816,0.762,0.71,0.66,0.611,0.563,0.518,0.474,0.434,0.397,0.362,0.332,0.305,0.281,0.258,0.239,0.221,0.205,0.191,0.178,0.168,0.159,0.151,0.144,0.138,0.134,0.131,0.128,0.127,0.125,0.123,0.122,0.121,0.121,0.121,0.12,0.119,0.116,0.112,0.108,0.103,0.098,0.093,0.088,0.082,0.074,0.067,0.059,0.05,0.042,0.035,0.028,0.023,0.019,0.016,0.014,0.012,0.011,0.011,0.01,0.01,0.01,0.01,0.01,0.009,0.009,0.009,0.009,0.009,0.008,0.008,0.007,0.007,0.008,0.006,0.005,0.004,0.004,0.003,0.002,0.002,0.001,0.001,0.001,0,0,0,0,-0.001,-0.001,-0.001,-0.002,-0.002,-0.002,-0.002,-0.002,-0.001,-0.002,-0.001,-0.001,-0.001,-0.001,-0.002,-0.001,-0.002,-0.002,-0.002,-0.002,-0.002,-0.002,-0.002,-0.002,-0.002,-0.002,-0.002,-0.002,-0.002,-0.003,-0.002,-0.002,-0.002,-0.002,-0.002,-0.002,-0.002,-0.002,-0.002,-0.002,-0.001,-0.002,-0.002,-0.002,-0.003,-0.001,-0.001,-0.001,-0.002,-0.001,-0.001,-0.001,-0.001,-0.002,-0.002,-0.002,-0.002,-0.002,-0.002,-0.002,-0.002,-0.002,-0.002,-0.002,-0.002,-0.002,-0.002,-0.002,-0.002,-0.002,-0.002,-0.002,-0.002,-0.002,-0.002,-0.002,-0.002,-0.002,-0.002,-0.002,-0.002]
A = [0.644,0.63,0.616,0.6,0.584,0.566,0.547,0.527,0.505,0.483,0.458,0.433,0.408,0.381,0.355,0.33,0.306,0.282,0.26,0.238,0.218,0.2,0.183,0.167,0.153,0.14,0.129,0.119,0.11,0.102,0.095,0.089,0.084,0.079,0.075,0.072,0.069,0.067,0.065,0.064,0.063,0.062,0.061,0.061,0.06,0.06,0.06,0.06,0.059,0.057,0.055,0.053,0.051,0.049,0.046,0.043,0.04,0.037,0.033,0.029,0.025,0.021,0.017,0.014,0.011,0.01,0.008,0.007,0.006,0.005,0.005,0.005,0.004,0.004,0.004,0.005,0.004,0.005,0.004,0.004,0.004,0.004,0.004,0.004,0.003,0.005,0.003,0.003,0.002,0.002,0.001,0.001,0.001,0.001,0.001,0.001,0,0,0,0,0,0,-0.001,-0.001,-0.001,-0.001,-0.001,-0.001,-0.001,0,0,-0.001,-0.001,-0.001,-0.001,-0.001,-0.001,-0.001,0,-0.001,-0.001,-0.001,-0.001,-0.001,-0.001,-0.001,-0.001,-0.001,-0.001,-0.001,-0.001,-0.001,0,0,0,-0.001,-0.001,-0.001,-0.001,-0.001,-0.001,-0.001,-0.001,-0.001,-0.003,-0.002,-0.002,-0.001,-0.001,-0.001,-0.002,-0.001,-0.002,-0.002,-0.001,-0.001,-0.001,-0.001,-0.001,-0.001,-0.001,-0.001,-0.001,-0.001,-0.001,0,-0.001,-0.001,-0.001,-0.001,-0.001,-0.001,-0.001,-0.001,-0.001,-0.001,-0.001,-0.001,-0.001,-0.001,-0.001]


subplot(2, 1, 1)
plot(X, Bayeraspirin,  label= "Bayeraspirin")
plot(X, A,  label= "160 mg/L")
plot(X, B,  label= "80 mg/L")
plot(X, C,  label= "40 mg/L")
plot(X, D,  label= "20 mg/L")

plt.axvline(x=268)
grid(True)
title('Standard')
xlabel('nm')
ylabel('Abs')

subplot(2, 1, 2)
plot(Wavelength, A1, label= "0" )
plot(Wavelength, B1,  label= "0")
plot(Wavelength, C1,  label= "0")
plot(Wavelength, D1,  label= "0")

plot(Wavelength, A2,  label= "1")
plot(Wavelength, B2,  label= "1")
plot(Wavelength, C2,  label= "1")
plot(Wavelength, D2,  label= "1")

plot(Wavelength, A3,  label= "10")
plot(Wavelength, B3,  label= "10")
plot(Wavelength, C3,  label= "10")
plot(Wavelength, D3,  label= "10")


plot(Wavelength, A4,  label= "20")
plot(Wavelength, B4,  label= "20")
plot(Wavelength, C4,  label= "20")
plot(Wavelength, D4,  label= "20")


plot(Wavelength, A5,  label= "30")
plot(Wavelength, B5,  label= "30")
plot(Wavelength, C5,  label= "30")
plot(Wavelength, D5,  label= "30")

plot(Wavelength, A6,  label= "40")
plot(Wavelength, B6,  label= "40")
plot(Wavelength, C6,  label= "40")
plot(Wavelength, D6,  label= "40")


plot(Wavelength, A7,  label= "50")
plot(Wavelength, B7,  label= "50")
plot(Wavelength, C7,  label= "50")
plot(Wavelength, D7,  label= "50")

plot(Wavelength, A8,  label= "60")
plot(Wavelength, B8,  label= "60")
plot(Wavelength, C8,  label= "60")
plot(Wavelength, D8,  label= "60")

plt.axvline(x=268)
grid(True)
title('Disolution')
xlabel('nm')
ylabel('Abs')


nm= [268, 268, 268, 268, 268, 268, 268, 268, 268, 268, 268, 268, 268, 268, 268, 268, 268, 268, 268, 268, 268, 268, 268, 268, 268, 268, 268, 268, 268, 268, 268, 268, 268]
peack=[0.001, 0, -0.003, 0.119, 0.198, 0.228, 0.264, 0.277, 0.299, -0.002, -0.002, 0.048, 0.104, 0.184, 0.216, 0.233, 0.267, -0.003, -0.004, 0.035, 0.095, 0.15, 0.189, 0.235, 0.282, -0.001, -0.003, 0.001, 0.013, 0.025, 0.042, 0.057, 0.086]
plot(nm, peack, 'ro')


suptitle("Comparison of the Standards and the Disolutions")
subplots_adjust(hspace=0.4)



show()
pylab.show()
